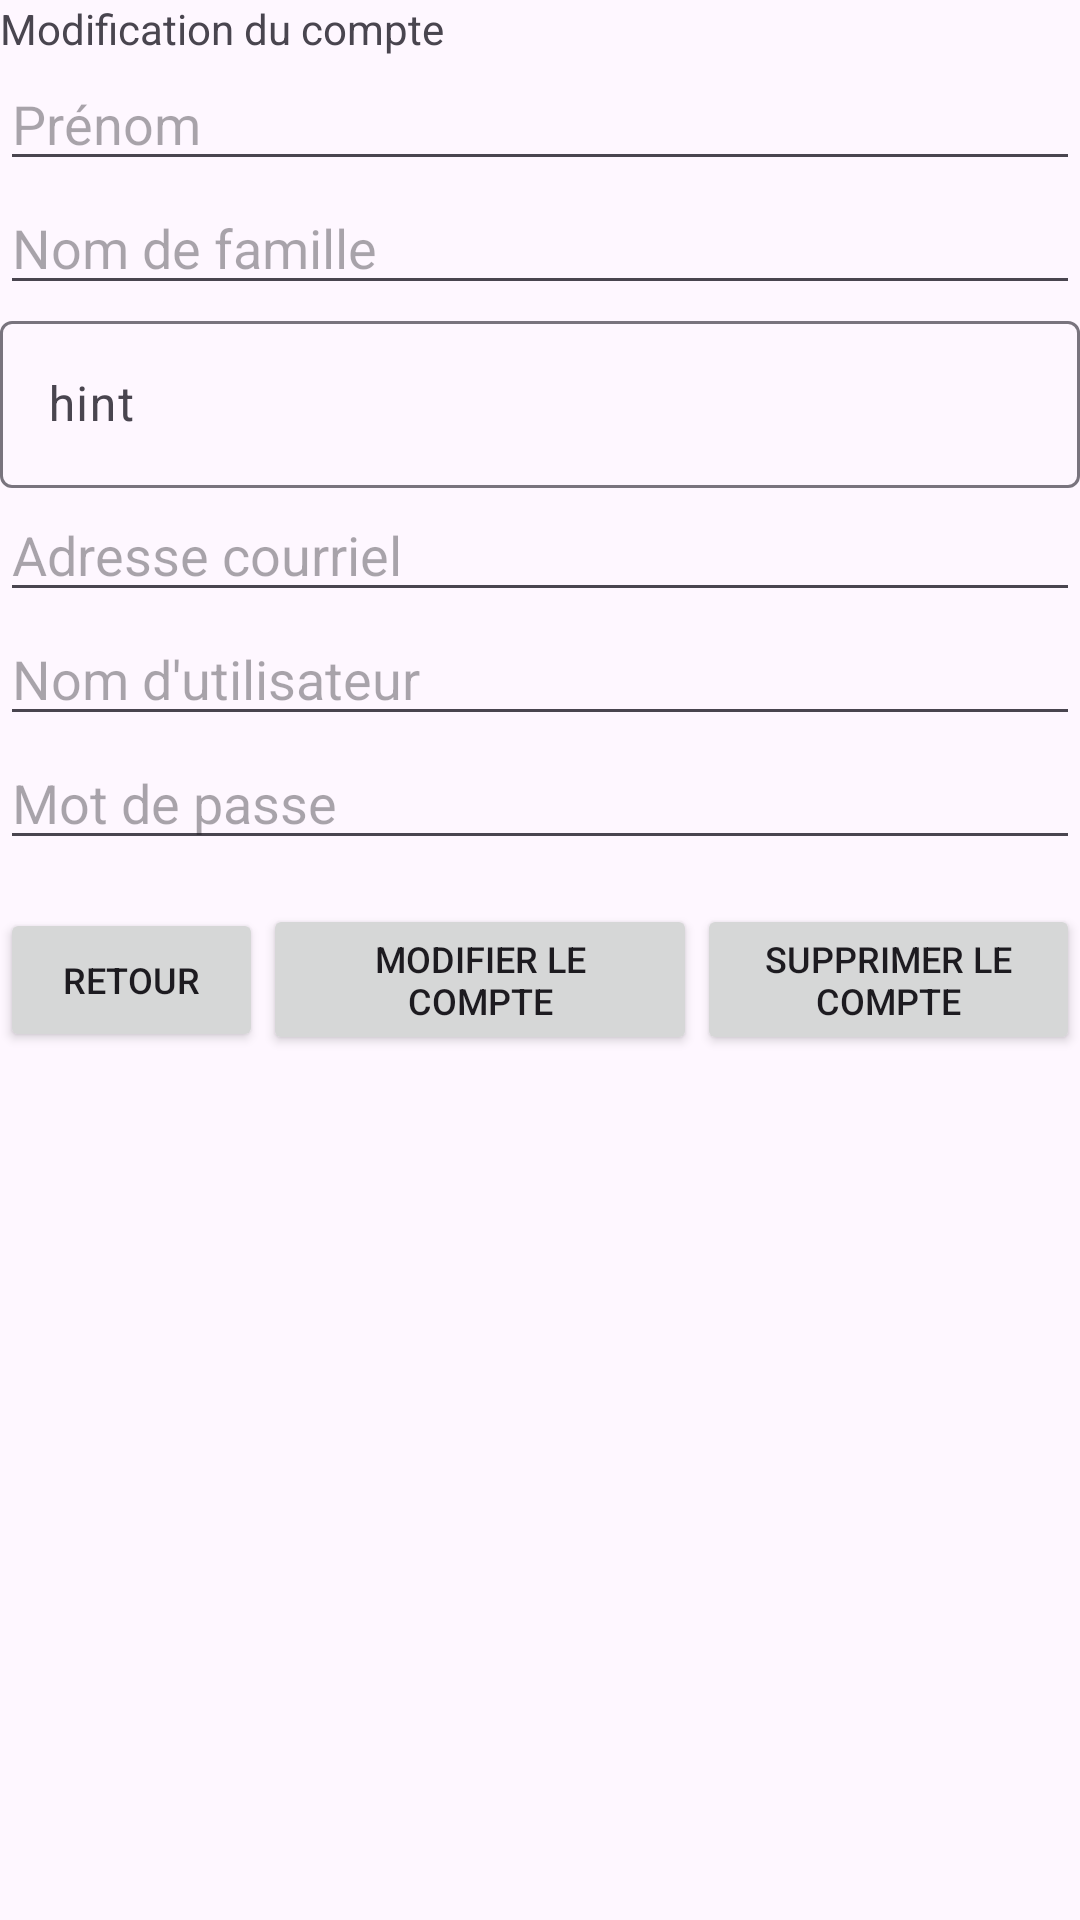

Write the Android layout XML for this screen, with the resource values it uses.
<!-- AndroidManifest.xml: application theme Theme.ChefChatter -->
<!-- res/layout/activity_modifier_compte.xml -->
<?xml version="1.0" encoding="utf-8"?>
<LinearLayout xmlns:android="http://schemas.android.com/apk/res/android"
    xmlns:tools="http://schemas.android.com/tools"
    android:layout_width="match_parent"
    android:layout_height="match_parent"
    android:orientation="vertical">

    

    <TextView
        android:id="@+id/mcTv"
        android:layout_width="wrap_content"
        android:layout_height="wrap_content"
        android:text="Modification du compte" />

    <LinearLayout
        android:layout_width="match_parent"
        android:layout_height="wrap_content"
        android:orientation="vertical">

        <EditText
            android:id="@+id/mcPtPrenom"
            android:layout_width="match_parent"
            android:layout_height="wrap_content"
            android:hint="Prénom"
            tools:ignore="TouchTargetSizeCheck" />

        <EditText
            android:id="@+id/mcPtNomFamille"
            android:layout_width="match_parent"
            android:layout_height="wrap_content"
            android:hint="Nom de famille"
            tools:ignore="TouchTargetSizeCheck" />

        <com.google.android.material.textfield.TextInputLayout
            android:layout_width="match_parent"
            android:layout_height="match_parent">

            <com.google.android.material.textfield.TextInputEditText
                android:layout_width="match_parent"
                android:layout_height="wrap_content"
                android:hint="hint" />
        </com.google.android.material.textfield.TextInputLayout>

        <EditText
            android:id="@+id/mcPtCourriel"
            android:layout_width="match_parent"
            android:layout_height="wrap_content"
            android:hint="Adresse courriel"
            android:inputType="textEmailAddress"
            tools:ignore="TouchTargetSizeCheck" />

        <EditText
            android:id="@+id/mcPtNomUtilisateur"
            android:layout_width="match_parent"
            android:layout_height="wrap_content"
            android:hint="Nom d'utilisateur"
            tools:ignore="TouchTargetSizeCheck" />

        <EditText
            android:id="@+id/mcPtpassword"
            android:layout_width="match_parent"
            android:layout_height="wrap_content"
            android:hint="Mot de passe"
            android:inputType="textPassword"
            tools:ignore="TouchTargetSizeCheck" />

        <LinearLayout
            android:layout_width="match_parent"
            android:layout_height="80dp"
            android:orientation="horizontal">

            <Button
                android:id="@+id/mcBtnRetour"
                android:layout_width="wrap_content"
                android:layout_height="wrap_content"
                android:layout_gravity="center"
                android:layout_weight="1"
                android:text="@string/retour"
                android:textSize="12sp" />

            <Button
                android:id="@+id/mcBtnModifier"
                android:layout_width="wrap_content"
                android:layout_height="wrap_content"
                android:layout_gravity="center"
                android:layout_weight="2"
                android:text="Modifier le compte"
                android:textSize="12sp" />

            <Button
                android:id="@+id/mcBtnSupprimer"
                android:layout_width="wrap_content"
                android:layout_height="wrap_content"
                android:layout_gravity="center"
                android:layout_weight="50"
                android:text="Supprimer le compte"
                android:textSize="12sp" />

        </LinearLayout>

    </LinearLayout>

</LinearLayout>
<!-- resources referenced by this layout -->
<resources>
  <string name="retour">Retour</string>
  <style name="Theme.ChefChatter" parent="Base.Theme.ChefChatter" />
  <style name="Base.Theme.ChefChatter" parent="Theme.Material3.DayNight.NoActionBar">
          <item name="colorAccent">@color/couleurPrimaire</item>
          <item name="colorPrimary">@color/couleurBoutons</item>
          
      </style>
  <color name="couleurPrimaire">#027398</color>
  <color name="couleurBoutons">#003D7E</color>
</resources>
